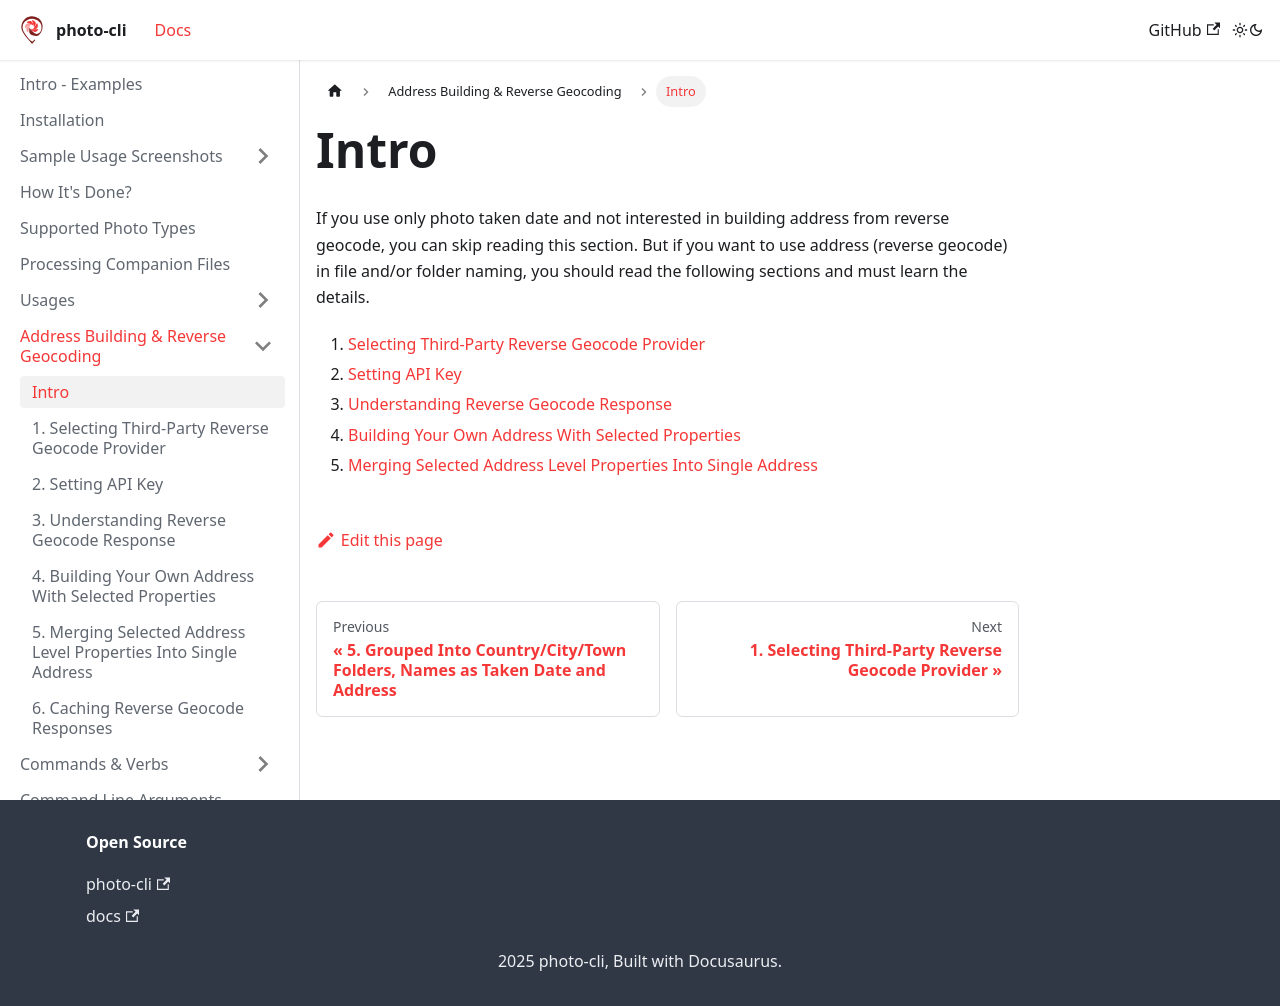

repository: photo-cli/photo-cli.github.io · page: docs/address-building-reverse-geocoding/intro/index.html · generator: docusaurus

---
sidebar_position: 0
---

# Intro

If you use only photo taken date and not interested in building address from reverse geocode, you can skip reading this section. But if you want to use address (reverse geocode) in file and/or folder naming, you should read the following sections and must learn the details.

1. [Selecting Third-Party Reverse Geocode Provider](/docs/address-building-reverse-geocoding/selecting-third-party-reverse-geocode-provider)
2. [Setting API Key](/docs/address-building-reverse-geocoding/setting-api-key)
3. [Understanding Reverse Geocode Response](/docs/address-building-reverse-geocoding/understanding-reverse-geocode-response)
4. [Building Your Own Address With Selected Properties](/docs/address-building-reverse-geocoding/building-your-own-address-with-selected-properties)
5. [Merging Selected Address Level Properties Into Single Address](/docs/address-building-reverse-geocoding/merging-selected-address-level-properties-into-single-address)
